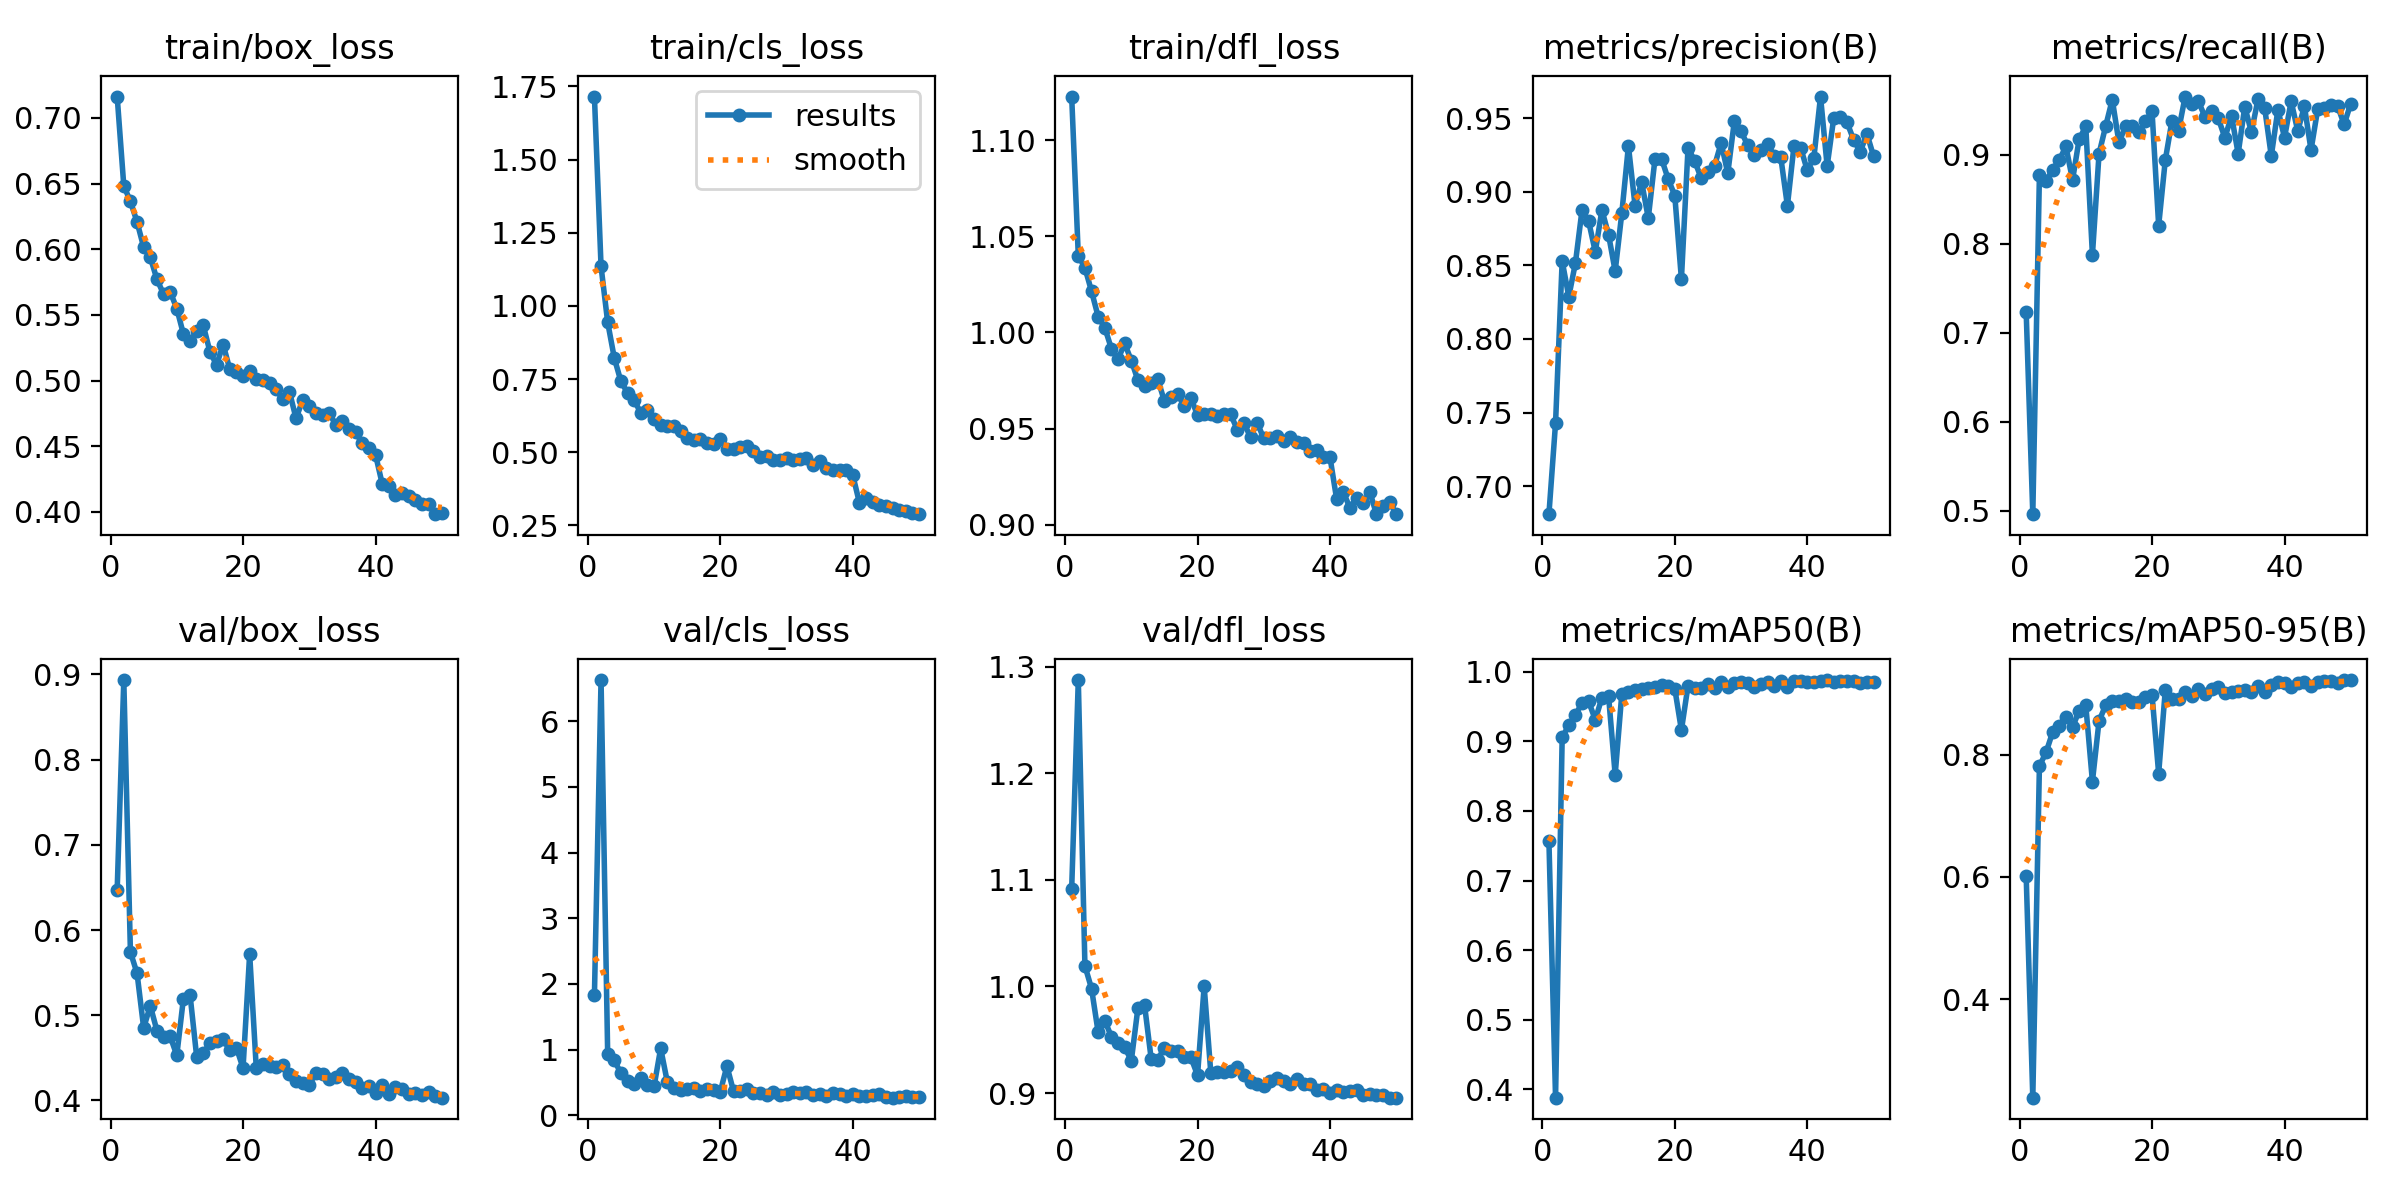

The file beside this chart, header and first rows:
epoch, time, train/box_loss, train/cls_loss, train/dfl_loss, metrics/precision(B), metrics/recall(B), metrics/mAP50(B), metrics/mAP50-95(B), val/box_loss, val/cls_loss, val/dfl_loss, lr/pg0, lr/pg1, lr/pg2
1, 699.7, 0.7163, 1.716, 1.123, 0.681, 0.7232, 0.7569, 0.602, 0.6469, 1.824, 1.091, 0.00055, 0.00055, 0.00055
2, 1337, 0.6483, 1.135, 1.04, 0.7429, 0.4963, 0.3881, 0.239, 0.8935, 6.629, 1.288, 0.001084, 0.001084, 0.001084
3, 1985, 0.6364, 0.9444, 1.034, 0.8529, 0.8769, 0.9057, 0.7813, 0.5742, 0.9388, 1.019, 0.001596, 0.001596, 0.001596
4, 2622, 0.6208, 0.8222, 1.021, 0.8287, 0.8704, 0.9232, 0.8037, 0.5492, 0.8356, 0.998, 0.001568, 0.001568, 0.001568
5, 3253, 0.6015, 0.7422, 1.008, 0.8516, 0.883, 0.9374, 0.8369, 0.4851, 0.6395, 0.957, 0.001535, 0.001535, 0.001535
6, 3882, 0.5938, 0.7031, 1.002, 0.8878, 0.8939, 0.9557, 0.846, 0.5111, 0.5247, 0.968, 0.001502, 0.001502, 0.001502
7, 4968, 0.5772, 0.6783, 0.9915, 0.8799, 0.9091, 0.9574, 0.8619, 0.4819, 0.483, 0.9527, 0.001469, 0.001469, 0.001469
8, 81853, 0.5658, 0.634, 0.9861, 0.8592, 0.8714, 0.9309, 0.8448, 0.4741, 0.5713, 0.9474, 0.001436, 0.001436, 0.001436
9, 82526, 0.5676, 0.6441, 0.9942, 0.8877, 0.9174, 0.9628, 0.872, 0.4752, 0.4589, 0.9432, 0.001403, 0.001403, 0.001403
10, 83159, 0.5549, 0.613, 0.9854, 0.8709, 0.9316, 0.9656, 0.8805, 0.4529, 0.438, 0.9302, 0.00137, 0.00137, 0.00137
11, 83748, 0.5354, 0.5945, 0.9752, 0.8461, 0.7874, 0.852, 0.756, 0.5196, 1.019, 0.9798, 0.001337, 0.001337, 0.001337
12, 84362, 0.5299, 0.5906, 0.9723, 0.8853, 0.901, 0.9681, 0.8552, 0.5239, 0.5077, 0.9826, 0.001304, 0.001304, 0.001304
13, 84972, 0.5376, 0.5884, 0.9738, 0.9311, 0.9319, 0.9706, 0.8806, 0.4513, 0.4187, 0.9322, 0.001271, 0.001271, 0.001271
14, 85580, 0.5419, 0.5725, 0.9757, 0.8907, 0.9617, 0.9745, 0.8873, 0.4552, 0.3805, 0.9313, 0.001238, 0.001238, 0.001238
15, 86193, 0.522, 0.5492, 0.9643, 0.9065, 0.9137, 0.9757, 0.8873, 0.4674, 0.399, 0.9426, 0.001205, 0.001205, 0.001205
16, 87218, 0.5119, 0.5412, 0.9665, 0.8821, 0.9315, 0.9768, 0.891, 0.4693, 0.4191, 0.9392, 0.001172, 0.001172, 0.001172
17, 87833, 0.5275, 0.5439, 0.9678, 0.922, 0.932, 0.9787, 0.8862, 0.4718, 0.371, 0.9392, 0.001139, 0.001139, 0.001139
18, 88464, 0.5086, 0.532, 0.9619, 0.9224, 0.9256, 0.9808, 0.886, 0.4587, 0.3922, 0.9334, 0.001106, 0.001106, 0.001106
19, 89109, 0.5067, 0.527, 0.9659, 0.9087, 0.9373, 0.9801, 0.8947, 0.4619, 0.3866, 0.9334, 0.001073, 0.001073, 0.001073
20, 89739, 0.5038, 0.5438, 0.957, 0.8974, 0.9486, 0.9758, 0.8978, 0.4379, 0.3577, 0.9167, 0.00104, 0.00104, 0.00104
21, 90369, 0.5073, 0.513, 0.9574, 0.8407, 0.8203, 0.9162, 0.7691, 0.5719, 0.7487, 1, 0.001007, 0.001007, 0.001007
22, 91020, 0.5009, 0.5111, 0.9575, 0.9299, 0.8938, 0.9801, 0.9055, 0.4377, 0.3665, 0.9192, 0.0009739, 0.0009739, 0.0009739
23, 91670, 0.5004, 0.5185, 0.9564, 0.921, 0.9375, 0.9772, 0.8916, 0.4428, 0.3697, 0.9196, 0.0009409, 0.0009409, 0.0009409
24, 115148, 0.4985, 0.5223, 0.9578, 0.9091, 0.9269, 0.9764, 0.891, 0.4406, 0.4055, 0.9199, 0.0009078, 0.0009078, 0.0009078
25, 117553, 0.4933, 0.5039, 0.9575, 0.9134, 0.9651, 0.983, 0.9022, 0.4396, 0.3379, 0.9203, 0.0008748, 0.0008748, 0.0008748
26, 119161, 0.4857, 0.4838, 0.9494, 0.9176, 0.9572, 0.9774, 0.8966, 0.4417, 0.3421, 0.9242, 0.0008418, 0.0008418, 0.0008418
27, 120816, 0.4916, 0.4878, 0.9529, 0.9332, 0.9597, 0.9853, 0.9072, 0.4312, 0.3096, 0.9166, 0.0008088, 0.0008088, 0.0008088
28, 122380, 0.4712, 0.4744, 0.9456, 0.9126, 0.9422, 0.9785, 0.8999, 0.4225, 0.3528, 0.9105, 0.0007758, 0.0007758, 0.0007758
29, 165419, 0.485, 0.4749, 0.953, 0.9483, 0.9494, 0.9844, 0.9071, 0.4203, 0.3074, 0.9083, 0.0007428, 0.0007428, 0.0007428
30, 166013, 0.481, 0.4795, 0.9449, 0.941, 0.9407, 0.9851, 0.91, 0.418, 0.3214, 0.9066, 0.0007098, 0.0007098, 0.0007098
31, 166717, 0.4755, 0.4734, 0.945, 0.9318, 0.9188, 0.9844, 0.9002, 0.4324, 0.3512, 0.9114, 0.0006768, 0.0006768, 0.0006768
32, 167354, 0.4738, 0.4771, 0.9463, 0.9249, 0.9436, 0.9775, 0.9024, 0.4312, 0.3317, 0.9142, 0.0006438, 0.0006438, 0.0006438
33, 169682, 0.4752, 0.482, 0.9434, 0.9283, 0.901, 0.9822, 0.9047, 0.425, 0.3581, 0.9115, 0.0006108, 0.0006108, 0.0006108
34, 170313, 0.4664, 0.4571, 0.9455, 0.9326, 0.9537, 0.9847, 0.9058, 0.4273, 0.314, 0.9083, 0.0005778, 0.0005778, 0.0005778
35, 170959, 0.469, 0.4708, 0.9428, 0.9246, 0.9253, 0.9799, 0.9021, 0.4321, 0.316, 0.9128, 0.0005448, 0.0005448, 0.0005448
36, 171593, 0.463, 0.4447, 0.9427, 0.9235, 0.9621, 0.9873, 0.9118, 0.4253, 0.2875, 0.9085, 0.0005118, 0.0005118, 0.0005118
37, 172212, 0.4607, 0.4399, 0.9385, 0.8905, 0.9525, 0.9781, 0.9031, 0.422, 0.346, 0.9082, 0.0004788, 0.0004788, 0.0004788
38, 172884, 0.4522, 0.4387, 0.9388, 0.9314, 0.8984, 0.9871, 0.9137, 0.4147, 0.3303, 0.9027, 0.0004458, 0.0004458, 0.0004458
39, 174160, 0.4488, 0.4392, 0.9351, 0.9299, 0.9503, 0.9874, 0.9195, 0.4173, 0.294, 0.9041, 0.0004127, 0.0004127, 0.0004127
40, 174782, 0.4436, 0.4222, 0.9351, 0.9146, 0.919, 0.9853, 0.918, 0.4092, 0.3296, 0.9002, 0.0003797, 0.0003797, 0.0003797
41, 175417, 0.4215, 0.3277, 0.9134, 0.9233, 0.9598, 0.9852, 0.9112, 0.4178, 0.299, 0.9025, 0.0003467, 0.0003467, 0.0003467
42, 176045, 0.4199, 0.3444, 0.9171, 0.9647, 0.9263, 0.9872, 0.9175, 0.4072, 0.2873, 0.9005, 0.0003137, 0.0003137, 0.0003137
43, 177248, 0.4128, 0.3287, 0.9089, 0.9175, 0.9543, 0.9881, 0.9189, 0.4152, 0.3031, 0.902, 0.0002807, 0.0002807, 0.0002807
44, 177874, 0.4145, 0.3185, 0.9139, 0.9503, 0.9051, 0.9847, 0.9128, 0.4133, 0.3166, 0.9029, 0.0002477, 0.0002477, 0.0002477
45, 188897, 0.4117, 0.3164, 0.9114, 0.9507, 0.9506, 0.9871, 0.9183, 0.4069, 0.2776, 0.8984, 0.0002147, 0.0002147, 0.0002147
46, 190404, 0.4087, 0.3105, 0.9173, 0.9471, 0.9521, 0.9874, 0.9197, 0.4089, 0.2675, 0.8994, 0.0001817, 0.0001817, 0.0001817
47, 192159, 0.4062, 0.3042, 0.9055, 0.9353, 0.9552, 0.9862, 0.92, 0.4064, 0.2706, 0.898, 0.0001487, 0.0001487, 0.0001487
48, 194809, 0.4057, 0.2978, 0.9101, 0.9271, 0.9548, 0.9844, 0.9172, 0.41, 0.2913, 0.8981, 0.0001157, 0.0001157, 0.0001157
49, 195441, 0.3982, 0.2941, 0.9119, 0.9395, 0.9338, 0.9856, 0.9218, 0.4056, 0.2795, 0.8957, 8.26832e-05, 8.26832e-05, 8.26832e-05
50, 196069, 0.3989, 0.2885, 0.9056, 0.9243, 0.9573, 0.9853, 0.922, 0.4032, 0.2804, 0.8956, 4.96766e-05, 4.96766e-05, 4.96766e-05
